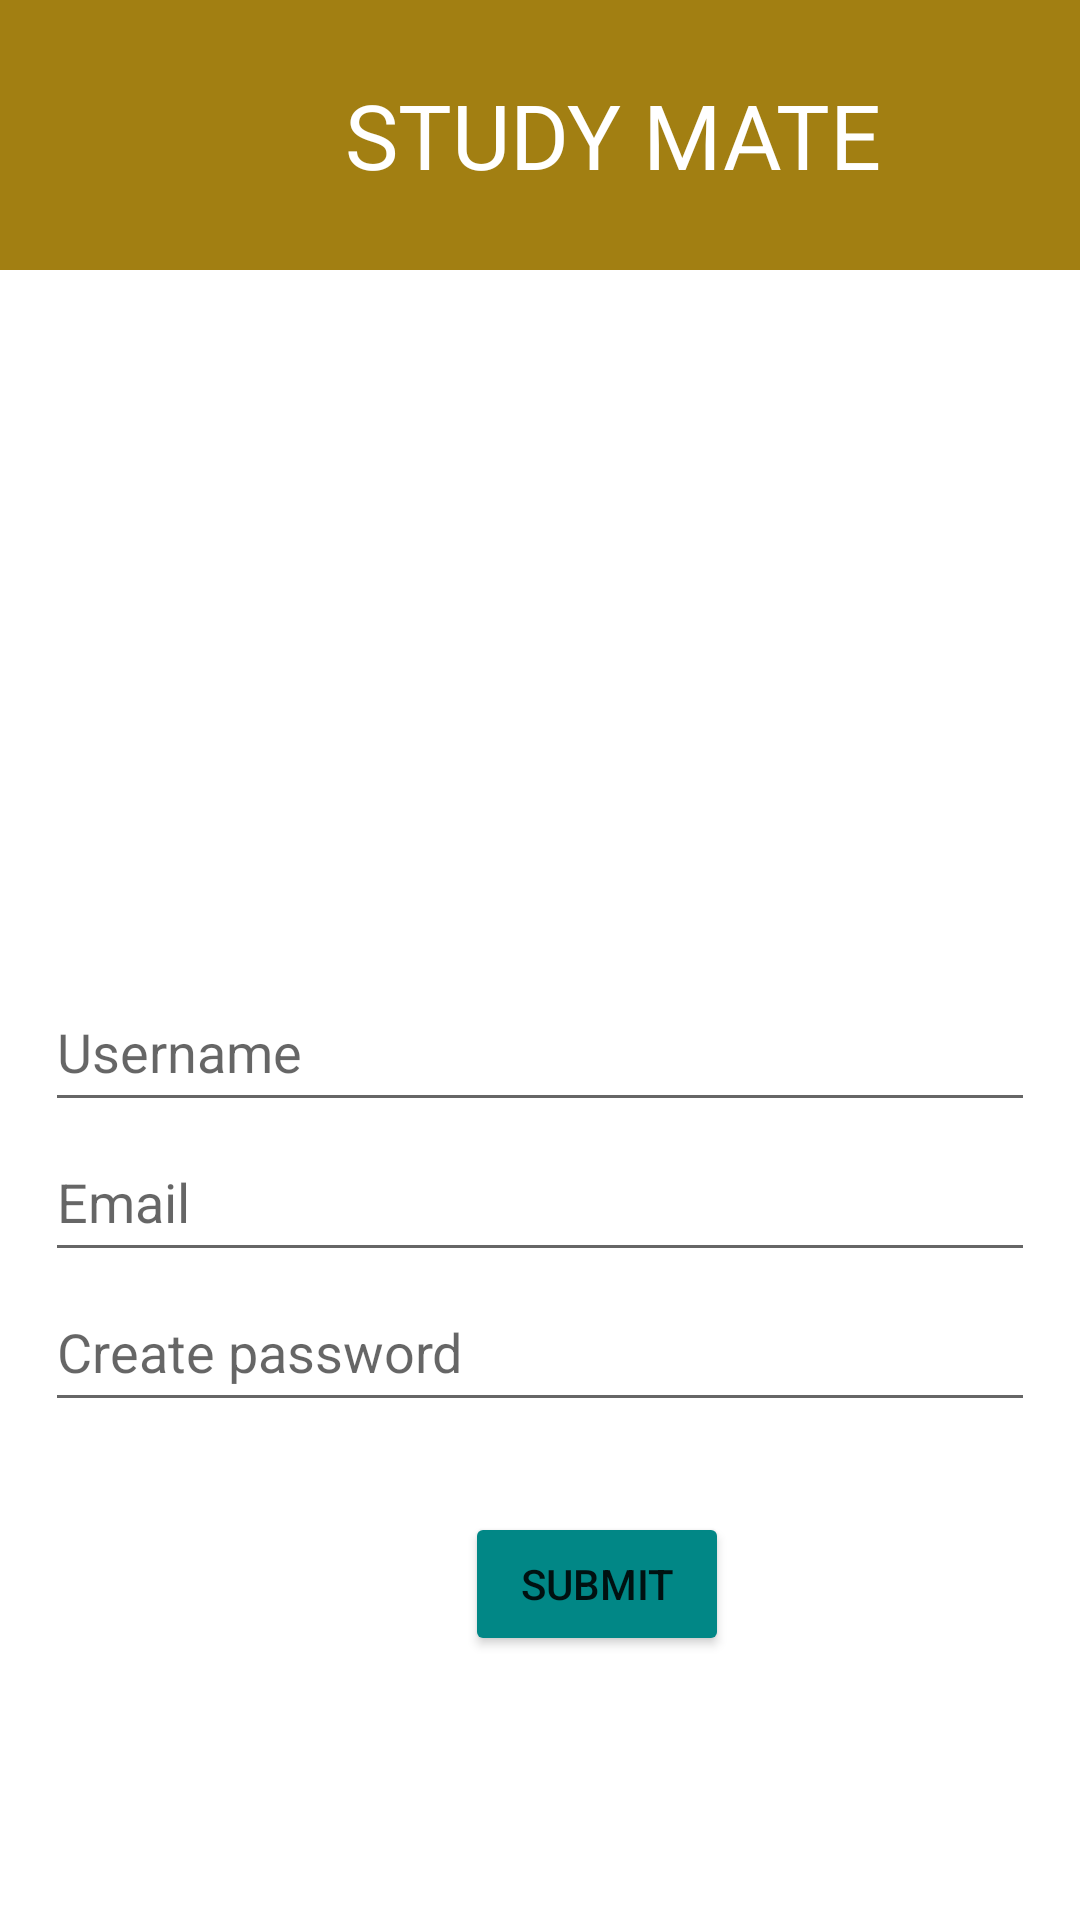

Reconstruct the res/layout file that produces this screen, plus the resources it refers to.
<!-- AndroidManifest.xml: application theme Theme.SignupLoginRealtime -->
<!-- res/layout/activity_studreg.xml -->
<?xml version="1.0" encoding="utf-8"?>
<androidx.constraintlayout.widget.ConstraintLayout xmlns:android="http://schemas.android.com/apk/res/android"
    xmlns:app="http://schemas.android.com/apk/res-auto"
    xmlns:tools="http://schemas.android.com/tools"
    android:layout_width="match_parent"
    android:layout_height="match_parent"
    tools:context=".studreg">
    <LinearLayout
        android:layout_width="match_parent"
        android:layout_height="90dp"
        android:background="@color/lavender"
        tools:ignore="MissingConstraints">
        <TextView
            android:layout_width="wrap_content"
            android:layout_height="wrap_content"
            android:text="STUDY MATE"
            android:textColor="@color/white"
            android:textSize="30dp"
            android:layout_gravity="center"
            android:layout_marginLeft="115dp"
            tools:ignore="HardcodedText,RtlHardcoded,SpUsage">

        </TextView>


    </LinearLayout>
    <LinearLayout
        android:id="@+id/linearLayoutz"
        android:layout_width="match_parent"
        android:layout_height="wrap_content"
        android:layout_marginBottom="88dp"
        android:orientation="vertical"
        app:layout_constraintBottom_toBottomOf="parent"
        android:layout_marginLeft="15dp"
        android:layout_marginRight="15dp"
        tools:ignore="MissingConstraints"
        tools:layout_editor_absoluteX="28dp">


    <EditText
        android:id="@+id/t1"
        android:layout_width="match_parent"
        android:layout_height="50dp"
        android:ems="10"
        android:hint="Username"
        android:inputType="text"
        tools:ignore="Autofill,HardcodedText,MissingConstraints"
        tools:layout_editor_absoluteX="16dp"
        tools:layout_editor_absoluteY="305dp" />

    <EditText
        android:id="@+id/t2"
        android:layout_width="match_parent"
        android:layout_height="50dp"
        android:ems="10"
        android:hint="Email"
        android:inputType="textEmailAddress"
        tools:ignore="Autofill,HardcodedText,MissingConstraints"
        tools:layout_editor_absoluteX="16dp"
        tools:layout_editor_absoluteY="386dp" />

    <EditText
        android:id="@+id/t3"
        android:layout_width="match_parent"
        android:layout_height="50dp"
        android:ems="10"
        android:hint="Create password"
        android:inputType="textPassword"
        tools:ignore="Autofill,HardcodedText,MissingConstraints"
        tools:layout_editor_absoluteX="16dp"
        tools:layout_editor_absoluteY="473dp" />



    <Button
        android:id="@+id/bt"
        android:layout_width="wrap_content"
        android:layout_height="wrap_content"
        android:layout_marginTop="30dp"
        android:text="submit"
        android:elevation="20dp"
        android:layout_marginLeft="140dp"
        android:shadowColor="@color/black"
        android:backgroundTint="@color/teal"
        tools:ignore="HardcodedText" />


    </LinearLayout>
</androidx.constraintlayout.widget.ConstraintLayout>
<!-- resources referenced by this layout -->
<resources>
  <color name="black">#FF000000</color>
  <color name="lavender">#a27f12</color>
  <color name="teal">#FF018786</color>
  <color name="white">#FFFFFFFF</color>
  <style name="Theme.SignupLoginRealtime" parent="Theme.MaterialComponents.DayNight.NoActionBar">
          
          <item name="colorPrimary">@color/red</item>
          <item name="colorPrimaryVariant">@color/teal</item>
          <item name="colorOnPrimary">@color/white</item>
          
          <item name="colorSecondary">@color/teal_200</item>
          <item name="colorSecondaryVariant">@color/teal_700</item>
          <item name="colorOnSecondary">@color/black</item>
          
          <item name="android:statusBarColor">?attr/colorPrimaryVariant</item>
          
      </style>
  <color name="red">#F30808</color>
  <color name="teal_200">#FF03DAC5</color>
  <color name="teal_700">#FF018786</color>
</resources>
